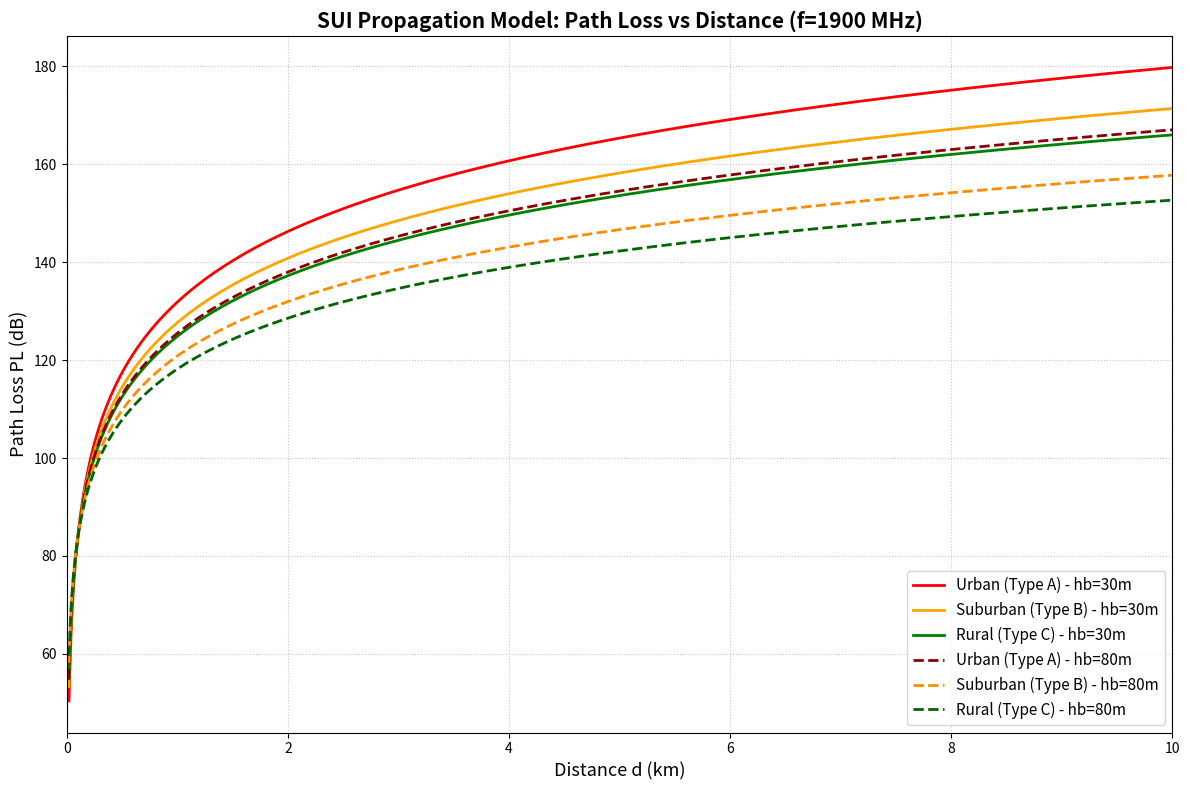

Write Python code to recreate this figure.
import matplotlib.pyplot as plt
import numpy as np


def calc_sui_pathloss(d_km, f_mhz, h_b, h_r, terrain_type):
    
    # Distance in meters
    d_m = d_km * 1000
    
    # Constants
    c = 3 * (10**8)
    lambda_wave = c / (f_mhz * 10**6)
    d0 = 100
    
    # A factor
    A = 20 * np.log10((4 * np.pi * d0) / lambda_wave)
    
    # Frequency correction factor
    X_f = 6.0 * np.log10(f_mhz / 2000)
    
    # Terrain specific parameters [a, b, c, alpha]
    if terrain_type == 'A':
        a, b, c_param, alpha = 4.6, 0.0075, 12.6, 5.2
        X_h = -10.8 * np.log10(h_r / 2)
    elif terrain_type == 'B':
        a, b, c_param, alpha = 4.0, 0.0065, 17.1, 5.2
        X_h = -10.8 * np.log10(h_r / 2)
    elif terrain_type == 'C':
        a, b, c_param, alpha = 3.6, 0.0050, 20.0, 6.6
        X_h = -20.0 * np.log10(h_r / 2)
        
    # Path loss exponent gamma
    gamma = a - (b * h_b) + (c_param / h_b)
    
    # Shadowing parameter
    s = 0.65 * (np.log10(f_mhz)**2) - 1.3 * np.log10(f_mhz) + alpha
    
    # Avoid log of zero or negative distances (Model is theoretically for d > d0)
    # Using np.where to handle the array safely
    d_ratio = np.where(d_m > 0, d_m / d0, 1e-9)
    
    # Total Path Loss
    PL = A + 10 * gamma * np.log10(d_ratio) + X_f + X_h + s
    return PL

def main():
    # System Parameters
    f = 1900       # Frequency in MHz
    h_r = 3        # Receiver height in meters
    
    # Create distance array from 0.02 km to 10 km (step 0.02)
    # Note: SUI model is theoretically designed for d > 0.1 km (100m).
# Values between 0.02 and 0.1 are mathematically extrapolated.
    d = np.arange(0.02, 10.02, 0.02)
    
    # Calculate Path Loss for hb = 30m 
    hb_1 = 30
    PL_A_30 = calc_sui_pathloss(d, f, hb_1, h_r, 'A')
    PL_B_30 = calc_sui_pathloss(d, f, hb_1, h_r, 'B')
    PL_C_30 = calc_sui_pathloss(d, f, hb_1, h_r, 'C')

    # Calculate Path Loss for hb = 80m 
    hb_2 = 80
    PL_A_80 = calc_sui_pathloss(d, f, hb_2, h_r, 'A')
    PL_B_80 = calc_sui_pathloss(d, f, hb_2, h_r, 'B')
    PL_C_80 = calc_sui_pathloss(d, f, hb_2, h_r, 'C')

    # Plotting
    plt.figure(figsize=(12, 8))
    
    # Plot for hb = 30m (Solid lines)
    plt.plot(d, PL_A_30, label='Urban (Type A) - hb=30m', color='red', linestyle='-', linewidth=2)
    plt.plot(d, PL_B_30, label='Suburban (Type B) - hb=30m', color='orange', linestyle='-', linewidth=2)
    plt.plot(d, PL_C_30, label='Rural (Type C) - hb=30m', color='green', linestyle='-', linewidth=2)

    # Plot for hb = 80m (Dashed lines)
    plt.plot(d, PL_A_80, label='Urban (Type A) - hb=80m', color='darkred', linestyle='--', linewidth=2)
    plt.plot(d, PL_B_80, label='Suburban (Type B) - hb=80m', color='darkorange', linestyle='--', linewidth=2)
    plt.plot(d, PL_C_80, label='Rural (Type C) - hb=80m', color='darkgreen', linestyle='--', linewidth=2)

    # Formatting the plot
    plt.title('SUI Propagation Model: Path Loss vs Distance (f=1900 MHz)', fontsize=15, fontweight='bold')
    plt.xlabel('Distance d (km)', fontsize=13)
    plt.ylabel('Path Loss PL (dB)', fontsize=13)
    
    plt.grid(True, linestyle=':', alpha=0.7)
    plt.legend(fontsize=11, loc='lower right')
    plt.xlim(0, 10)
    
    plt.tight_layout()
    plt.show()

if __name__ == "__main__":
    main()
